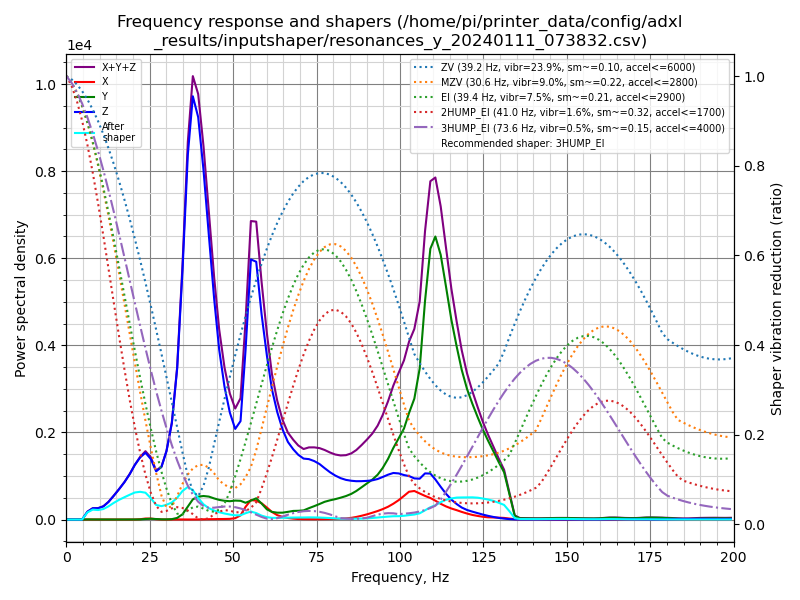

The data file committed next to this chart (first rows):
freq, psd_x, psd_y, psd_z, psd_xyz
0.0, 1.366e+01, 8.118e+01, 2.998e+02, 3.946e+02
1.6, 1.834e+01, 5.793e+01, 1.892e+02, 2.654e+02
3.2, 1.342e+01, 1.616e+01, 3.888e+01, 6.847e+01
4.7, 1.330e+01, 1.651e+01, 3.321e+02, 3.619e+02
6.3, 1.414e+01, 1.705e+01, 1.130e+03, 1.161e+03
7.9, 1.459e+01, 1.565e+01, 2.060e+03, 2.090e+03
9.5, 1.530e+01, 1.443e+01, 2.487e+03, 2.516e+03
11.1, 1.714e+01, 1.538e+01, 3.404e+03, 3.436e+03
12.6, 1.664e+01, 1.604e+01, 5.114e+03, 5.147e+03
14.2, 1.472e+01, 1.542e+01, 7.820e+03, 7.850e+03
15.8, 1.546e+01, 1.742e+01, 1.111e+04, 1.114e+04
17.4, 1.916e+01, 2.506e+01, 1.503e+04, 1.507e+04
19.0, 2.059e+01, 3.466e+01, 1.997e+04, 2.003e+04
20.5, 2.995e+01, 3.777e+01, 2.580e+04, 2.586e+04
22.1, 1.688e+02, 7.509e+01, 3.167e+04, 3.191e+04
23.7, 5.523e+02, 2.952e+02, 3.651e+04, 3.736e+04
25.3, 5.636e+02, 4.814e+02, 3.529e+04, 3.634e+04
26.9, 2.255e+02, 3.214e+02, 2.986e+04, 3.041e+04
28.5, 5.553e+01, 1.399e+02, 3.458e+04, 3.477e+04
30.0, 2.374e+01, 1.182e+02, 4.727e+04, 4.741e+04
31.6, 4.022e+01, 2.986e+02, 7.010e+04, 7.044e+04
33.2, 7.636e+01, 1.245e+03, 1.153e+05, 1.166e+05
34.8, 8.162e+01, 4.222e+03, 1.997e+05, 2.040e+05
36.4, 5.430e+01, 1.087e+04, 3.057e+05, 3.166e+05
37.9, 6.351e+01, 1.763e+04, 3.693e+05, 3.869e+05
39.5, 1.031e+02, 2.082e+04, 3.659e+05, 3.869e+05
41.1, 2.259e+02, 2.227e+04, 3.306e+05, 3.531e+05
42.7, 3.510e+02, 2.255e+04, 2.794e+05, 3.023e+05
44.3, 4.186e+02, 2.151e+04, 2.247e+05, 2.466e+05
45.8, 5.350e+02, 2.073e+04, 1.790e+05, 2.003e+05
47.4, 6.190e+02, 2.045e+04, 1.447e+05, 1.657e+05
49.0, 7.651e+02, 2.068e+04, 1.205e+05, 1.419e+05
50.6, 1.576e+03, 2.208e+04, 1.055e+05, 1.292e+05
52.2, 5.001e+03, 2.251e+04, 1.182e+05, 1.457e+05
53.7, 1.565e+04, 2.071e+04, 2.093e+05, 2.456e+05
55.3, 2.475e+04, 2.407e+04, 3.309e+05, 3.797e+05
56.9, 2.469e+04, 2.783e+04, 3.374e+05, 3.899e+05
58.5, 2.196e+04, 2.158e+04, 2.764e+05, 3.200e+05
60.1, 1.661e+04, 1.408e+04, 2.266e+05, 2.573e+05
61.6, 1.079e+04, 1.089e+04, 1.847e+05, 2.064e+05
63.2, 6.404e+03, 1.000e+04, 1.562e+05, 1.727e+05
64.8, 3.885e+03, 1.025e+04, 1.342e+05, 1.484e+05
66.4, 2.395e+03, 1.177e+04, 1.185e+05, 1.327e+05
68.0, 1.421e+03, 1.349e+04, 1.098e+05, 1.247e+05
69.5, 8.630e+02, 1.399e+04, 1.035e+05, 1.184e+05
71.1, 6.914e+02, 1.496e+04, 9.966e+04, 1.153e+05
72.7, 6.009e+02, 1.904e+04, 1.010e+05, 1.206e+05
74.3, 5.556e+02, 2.291e+04, 9.987e+04, 1.233e+05
75.9, 6.451e+02, 2.719e+04, 9.676e+04, 1.246e+05
77.4, 7.723e+02, 3.157e+04, 9.150e+04, 1.238e+05
79.0, 9.382e+02, 3.490e+04, 8.598e+04, 1.218e+05
80.6, 1.172e+03, 3.782e+04, 8.150e+04, 1.205e+05
82.2, 1.607e+03, 4.131e+04, 7.821e+04, 1.211e+05
83.8, 2.317e+03, 4.525e+04, 7.643e+04, 1.240e+05
85.4, 3.342e+03, 5.039e+04, 7.614e+04, 1.299e+05
86.9, 5.180e+03, 5.702e+04, 7.660e+04, 1.388e+05
88.5, 7.745e+03, 6.573e+04, 7.809e+04, 1.516e+05
90.1, 1.077e+04, 7.487e+04, 8.008e+04, 1.657e+05
91.7, 1.436e+04, 8.420e+04, 8.265e+04, 1.812e+05
93.3, 1.830e+04, 9.615e+04, 8.692e+04, 2.014e+05
... 67 more rows
